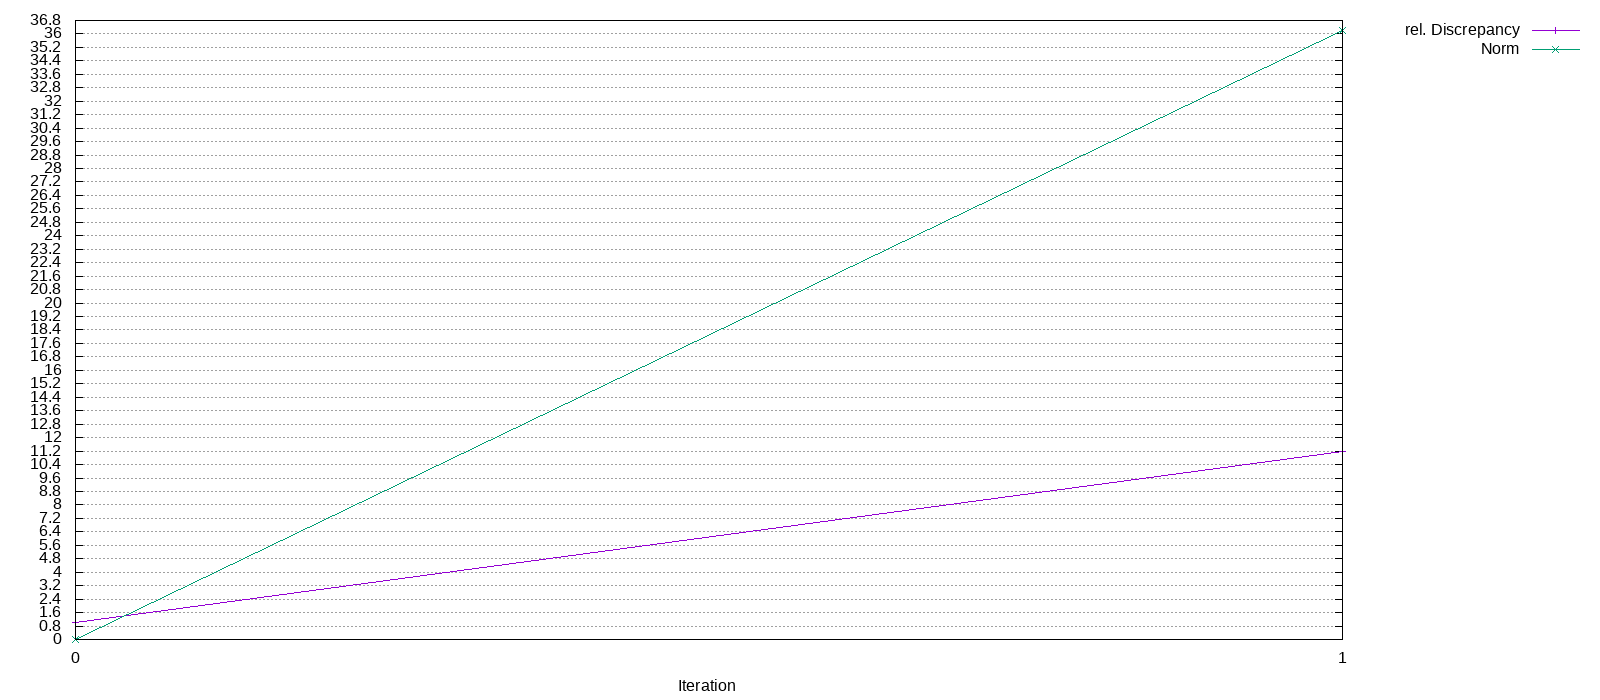

The data file committed next to this chart (first rows):
Iteration, rel. Discrepancy, Norm
0, 1, 0
1, 11.17, 36.22
